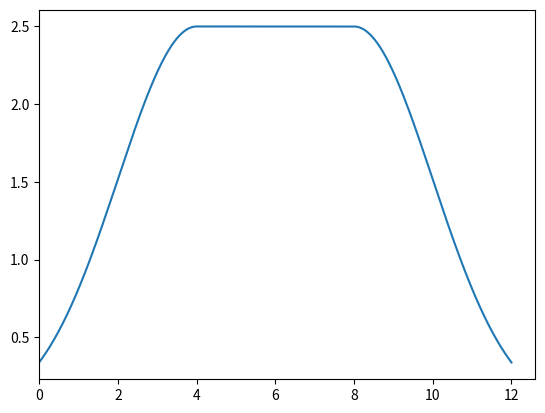

Recreate this plot in Python.
import numpy as np
import math


def make_exp_pulse(up_time, hold_time, power_rampup):
    duration = up_time + hold_time

    def function(t):
        if t <= up_time:
            val = np.exp(((3 * t) / up_time) - 3) ** power_rampup
        elif t < up_time + hold_time:
            val = 1
        elif t <= duration:
            val = 0
        return val

    return function


def normal_curve(start_time, sigma):
    def function(t):
        return (1 / (sigma * math.sqrt(2 * np.pi))) * np.exp((-1 / 2) * ((t - start_time)**2 / sigma**2))

    return function


def doubleSinePulse(up_time, hold_time, down_time, power_rampup=1, power_rampdown=1):
    duration = up_time + down_time + hold_time

    def function(t):
        if t <= up_time:
            val = np.sin((np.pi / (2 * up_time)) * t)**power_rampup
        elif t < up_time + hold_time:
            val = 1
        elif t <= duration:
            val = np.sin((np.pi / (2 * up_time)) * (t - (up_time + hold_time)) + np.pi / 2)**power_rampdown
        return val

    return function


def doubleGaussianRamp(I0, hold_time, sigma, cutoff=3, boost=0,):
    I_reduced = I0 - boost
    half_time = hold_time / 2

    print(f"pulse duration: {2 * cutoff * sigma + hold_time:.2f} seconds")

    def gaussian(t):
        return np.exp((- 1 / 2) * (t**2 / sigma**2))

    def curve_vec(t):
        y = t.copy()
        up_filter = t < -(hold_time / 2)
        down_filter = t > (hold_time / 2)
        y[up_filter] = I_reduced * gaussian(t[up_filter] + (hold_time / 2)) + boost
        y[down_filter] = I_reduced * gaussian(t[down_filter] - (hold_time / 2)) + boost
        y[~np.logical_or(up_filter, down_filter)] = I0
        return y

    def curve(t):
        if t < -(hold_time / 2):
            return I_reduced * gaussian(t + half_time) + boost
        elif t > (hold_time / 2):
            return I_reduced * gaussian(t - half_time) + boost
        else:
            return I0

    def function(t):
        return curve(t - hold_time / 2 - cutoff * sigma)

    return function

def double_exp(a, b):
    def function(t):
        cutoff_time = np.log(2) / a
        if t < cutoff_time:
            output = np.exp(a * t) - 1
        else:
            output = np.exp(-b * (t - cutoff_time))
        return output
    return function


def double_exp2(a, b, threshold):
    def function(t):
        start_shift = -np.log(threshold) / a
        cutoff_time = start_shift
        if t < cutoff_time:
            output = np.exp(a * (t - start_shift))
        else:
            output = np.exp(-b * (t - start_shift))
        return output
    return function


def exp_cool(hold_time, b):
    def function(t):
        if t < hold_time:
            output = 1
        else:
            output = np.exp(-b * (t - hold_time))
        return output
    return function
        

if __name__ == "__main__":
    j = doubleGaussianRamp(2.5, 4, 2, cutoff=2, boost=0)
    import matplotlib.pyplot as plt
    f = np.linspace(0, 12, 900)
    y = []
    for v in f:
        y.append(j(v))
    plt.plot(f, y)
    plt.xlim(0)
    plt.show()
